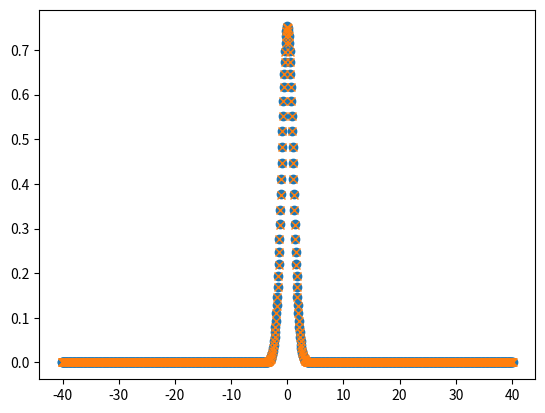

Source code (Python):
#!/usr/bin/python3

import numpy as np
import matplotlib.pyplot as plt

sig = 1.

N = int(2**10)

def gaussian(x, sigma):
    res = np.exp(-0.5 * (x / sigma)**2 )
    res /= np.sqrt(sigma) * np.pi**0.25
    return res

xv, dx = np.linspace(-40, 40, num=N, dtype=float, retstep=True)
gv = gaussian(xv, sig)

gvf = np.fft.fft(gv, norm="ortho")
xvf = np.fft.fftfreq(xv.shape[-1], dx) * 2 * np.pi

phasef = np.exp(-1j * xv[0] * xvf)

gvf *= phasef

plt.clf()
plt.plot(xv, gv)
plt.savefig("gv.png")

plt.clf()
plt.plot(xvf, gvf.real, 'o')
plt.plot(xvf, gaussian(xvf, 1./sig), 'x')
plt.savefig("gvf.png")



